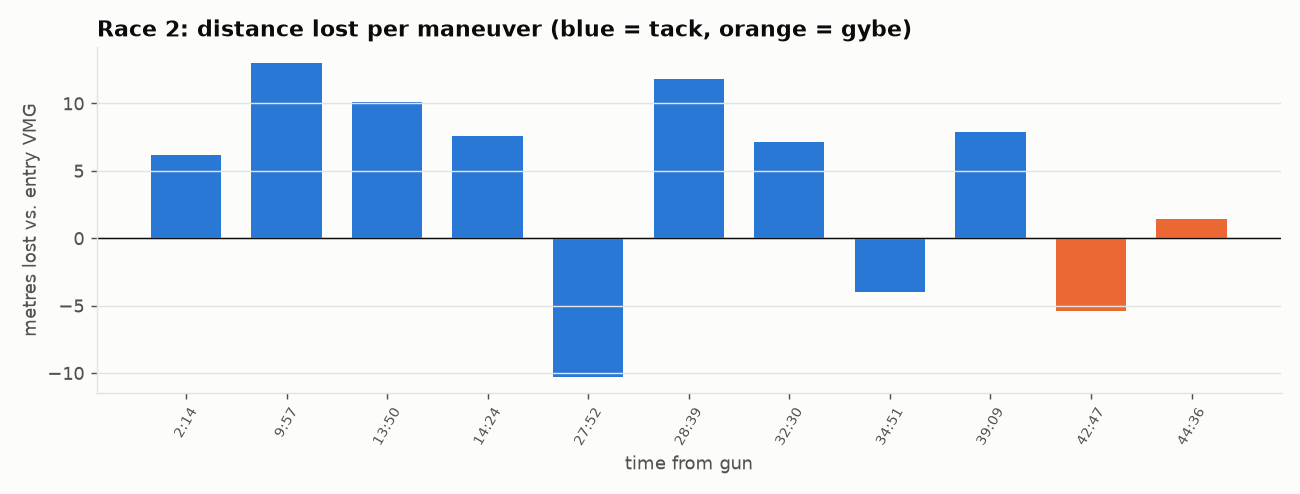

The file beside this chart, header and first rows:
time_s, kind, onto, leg, entry_sog, min_sog, speed_loss_kt, speed_loss_pct, recovery_s, distance_lost_m, heading_change, note
134, Tack, Port, 1, 5.89, 4.21, 1.68, 29, 17, 6.2, 72, 
597, Tack, Stbd, 1, 5.68, 3.36, 2.32, 41, 15, 13.0, -66, 
830, Tack, Port, 1, 5.61, 3.87, 1.74, 31, 9, 10.1, 76, 
864, Tack, Stbd, 1, 5.82, 4.0, 1.82, 31, 17, 7.6, -68, 
1672, Tack, Stbd, 3, 4.82, 3.56, 1.26, 26, 7, -10.3, -70, 
1719, Tack, Port, 3, 5.91, 4.16, 1.75, 30, 20, 11.8, 71, 
1950, Tack, Stbd, 3, 5.62, 4.15, 1.47, 26, 10, 7.1, -76, 
2091, Tack, Port, 3, 5.92, 4.08, 1.84, 31, 14, -4.0, 70, 
2349, Tack, Stbd, 3, 5.28, 3.3, 1.98, 38, 5, 7.9, -58, 
2567, Gybe, Port, 4, 5.82, 4.6, 1.22, 21, 24, -5.4, -42, 
2676, Gybe, Stbd, 4, 5.41, 4.18, 1.22, 23, 5, 1.4, 25, 
